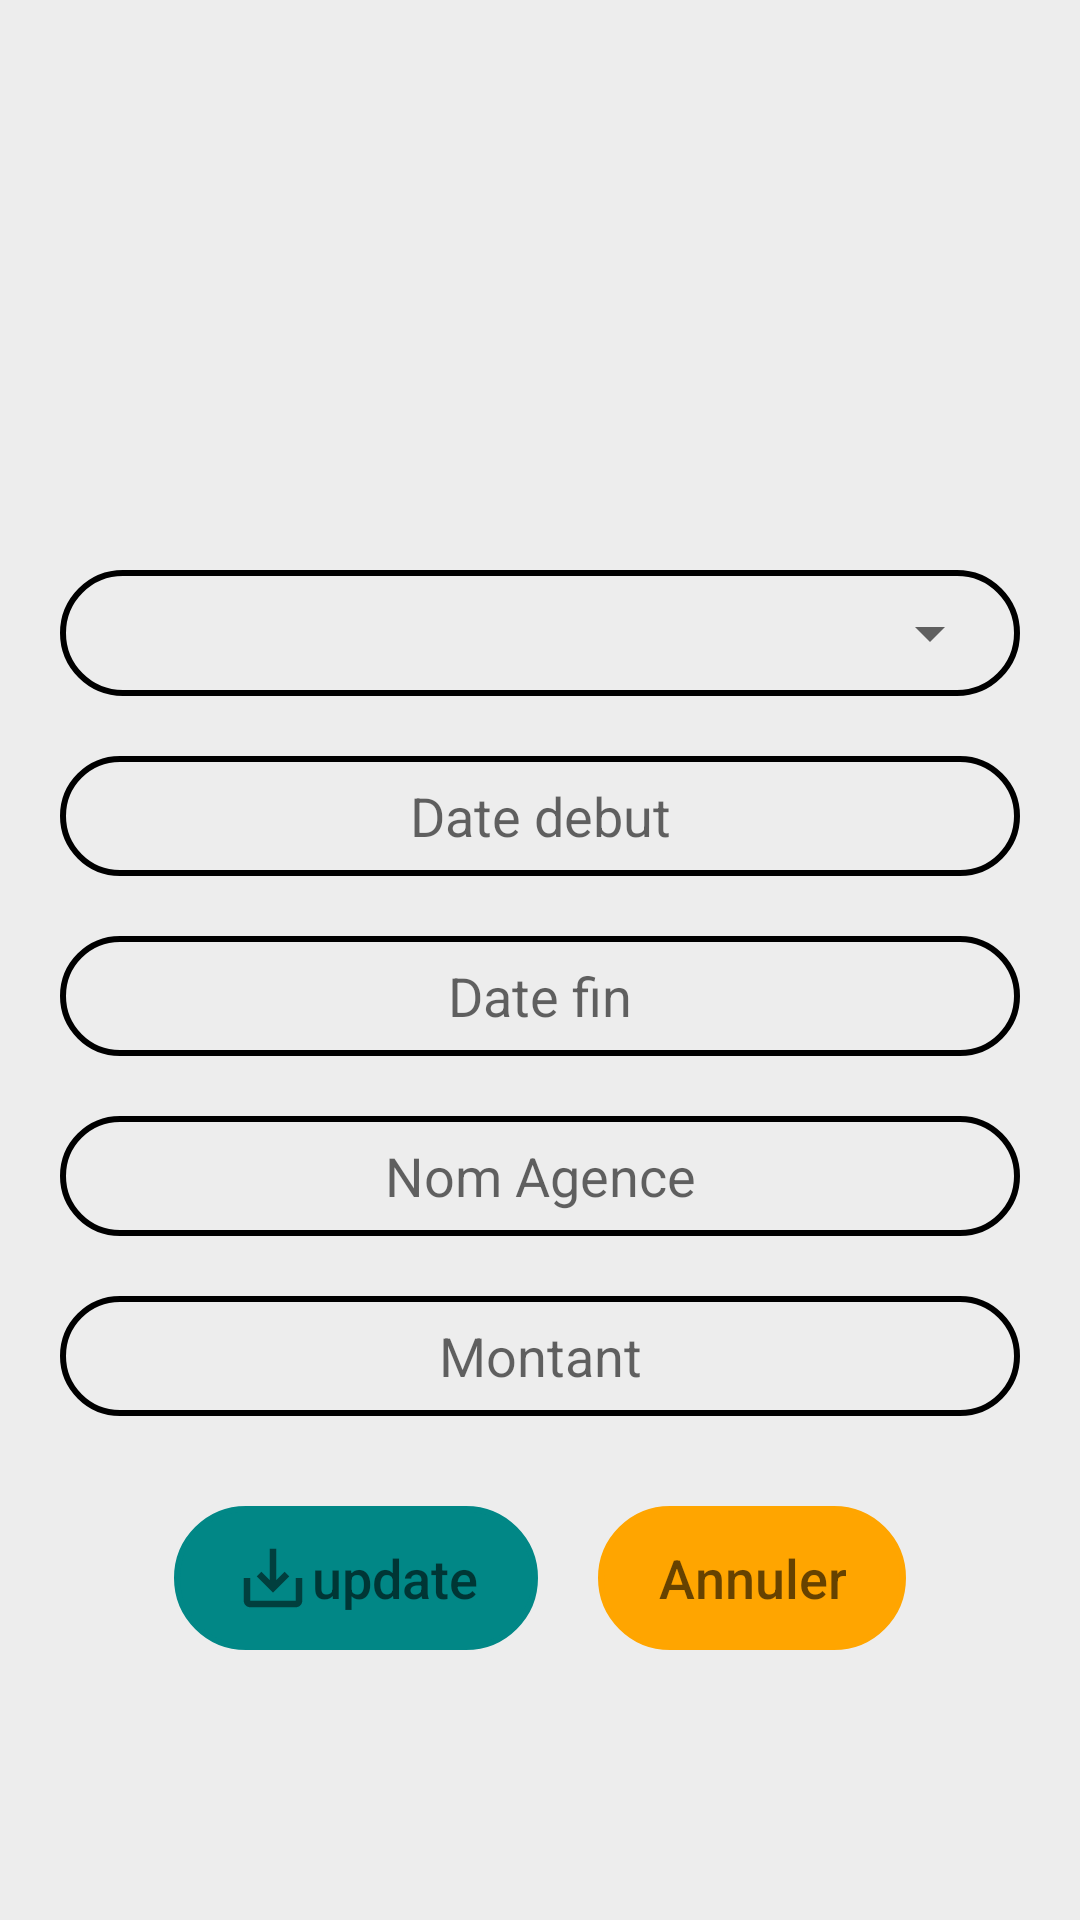

This screen was rendered from an Android layout file. Write that file and the resources it references.
<!-- AndroidManifest.xml: application theme Theme.App_Location_Voiture -->
<!-- res/layout/update_dialog_visits.xml -->
<?xml version="1.0" encoding="utf-8"?>
<LinearLayout xmlns:android="http://schemas.android.com/apk/res/android"
    android:layout_width="match_parent"
    android:layout_height="match_parent"
    android:paddingBottom="20dp"
    android:gravity="center"
    android:orientation="vertical"
    android:background="@color/lightGrey"
    >
    <TextView
        android:id="@+id/numeroVisite"
        android:layout_width="wrap_content"
        android:layout_height="wrap_content"
        android:gravity="center"
        android:text=""
        android:textSize="30sp"
        android:textStyle="bold"

        />
    <TextView
        android:layout_marginTop="30dp"
        android:id="@+id/resultatVisit"
        android:layout_width="match_parent"
        android:layout_height="30dp"
        android:layout_marginBottom="20dp"
        android:textAlignment="center"
        android:textSize="18sp"
        />
    <LinearLayout
        android:layout_width="match_parent"
        android:layout_height="wrap_content"
        android:layout_marginRight="20dp"
        android:layout_marginLeft="20dp"
        android:background="@drawable/circle"
        android:padding="6dp"
        >
        <ImageView
            android:layout_width="36dp"
            android:layout_height="30dp"
            android:text="Matricule"
            android:padding="3dp"
            android:textSize="16sp"

            android:src="@drawable/matricul"
            />
        <Spinner
            android:id="@+id/spinner"
            android:layout_width="match_parent"
            android:layout_height="30dp"
            android:spinnerMode="dropdown"
            android:textAlignment="center"


            />
    </LinearLayout>

    <TextView

        android:layout_marginTop="20dp"
        android:id="@+id/dateDebut"
        android:layout_width="match_parent"
        android:layout_height="40dp"
        android:hint="Date debut"
        android:gravity="center"
        android:textSize="18dp"
        android:layout_marginRight="20dp"
        android:layout_marginLeft="20dp"
        android:background="@drawable/circle"
        android:ems="10"
        android:inputType="date" />
    <TextView

        android:layout_marginTop="20dp"
        android:id="@+id/dateFin"
        android:layout_width="match_parent"
        android:layout_height="40dp"
        android:hint="Date fin"
        android:gravity="center"
        android:layout_marginRight="20dp"
        android:layout_marginLeft="20dp"
        android:background="@drawable/circle"
        android:ems="10"
        android:textSize="18dp"
        android:inputType="date" />
    <EditText

        android:layout_marginTop="20dp"
        android:id="@+id/agence"
        android:layout_width="match_parent"
        android:layout_height="40dp"
        android:hint="Nom Agence"

        android:gravity="center"
        android:layout_marginRight="20dp"
        android:layout_marginLeft="20dp"
        android:background="@drawable/circle"
        android:ems="10"
        android:inputType="text" />
    <EditText

        android:layout_marginTop="20dp"
        android:id="@+id/montant"
        android:layout_width="match_parent"
        android:layout_height="40dp"
        android:hint="Montant"
        android:gravity="center"
        android:layout_marginRight="20dp"
        android:layout_marginLeft="20dp"
        android:background="@drawable/circle"
        android:ems="10"
        android:inputType="numberDecimal" />
    <LinearLayout
        android:layout_width="match_parent"
        android:layout_height="wrap_content"
        android:orientation="horizontal"
        android:layout_marginTop="30dp"
        android:gravity="center"
        >
        <Button
            android:id="@+id/save1"
            android:layout_width="wrap_content"
            android:layout_height="wrap_content"
            android:layout_marginLeft="40dp"
            android:layout_marginRight="20dp"

            android:background="@drawable/circle"
            android:backgroundTint="@color/teal_700"
            android:hint="update"
            android:textSize="18dp"

            android:paddingLeft="20dp"
            android:paddingRight="20dp"
            android:drawableLeft="@drawable/ic_baseline_save_alt_24"
            />
        <Button
            android:id="@+id/annuler1"
            android:layout_width="wrap_content"
            android:layout_height="wrap_content"

            android:layout_marginRight="40dp"

            android:background="@drawable/circle"
            android:backgroundTint="#FFA500"
            android:textColor="@color/white"
            android:hint="Annuler"
            android:textSize="18dp"
            android:paddingLeft="20dp"
            android:paddingRight="20dp"

            />
    </LinearLayout>



</LinearLayout>
<!-- resources referenced by this layout -->
<resources>
  <color name="lightGrey"> #EDEDED</color>
  <color name="teal_700">#FF018786</color>
  <color name="white">#FFFFFFFF</color>
  <!-- drawable circle (drawable) -->
  <?xml version="1.0" encoding="utf-8"?>
  <selector xmlns:android="http://schemas.android.com/apk/res/android">
  <item>
    <shape android:shape="rectangle">
    <corners android:radius="900dp"></corners>
     <stroke
       android:width="2dp"
       android:color="@color/black"/>
    </shape>
  
  </item>
  
  </selector>
  <!-- drawable ic_baseline_save_alt_24 (drawable) -->
  <vector android:alpha="0.9" android:height="26dp"
      android:tint="?attr/colorControlNormal" android:viewportHeight="24"
      android:viewportWidth="24" android:width="26dp" xmlns:android="http://schemas.android.com/apk/res/android">
      <path android:fillColor="@android:color/white" android:pathData="M19,12v7L5,19v-7L3,12v7c0,1.1 0.9,2 2,2h14c1.1,0 2,-0.9 2,-2v-7h-2zM13,12.67l2.59,-2.58L17,11.5l-5,5 -5,-5 1.41,-1.41L11,12.67L11,3h2z"/>
  </vector>
  <style name="Theme.App_Location_Voiture" parent="Theme.AppCompat.Light.NoActionBar">
          
          <item name="colorPrimary">@color/purple_500</item>
          <item name="colorPrimaryVariant">@color/purple_700</item>
          <item name="colorOnPrimary">@color/white</item>
          
          <item name="colorSecondary">@color/teal_200</item>
          <item name="colorSecondaryVariant">@color/teal_700</item>
          <item name="colorOnSecondary">@color/black</item>
          
          <item name="android:statusBarColor" tools:targetApi="l">?attr/colorPrimaryVariant</item>
          
      </style>
  <color name="black">#FF000000</color>
  <color name="purple_500">#FF6200EE</color>
  <color name="purple_700">#FF3700B3</color>
  <color name="teal_200">#FF03DAC5</color>
</resources>
